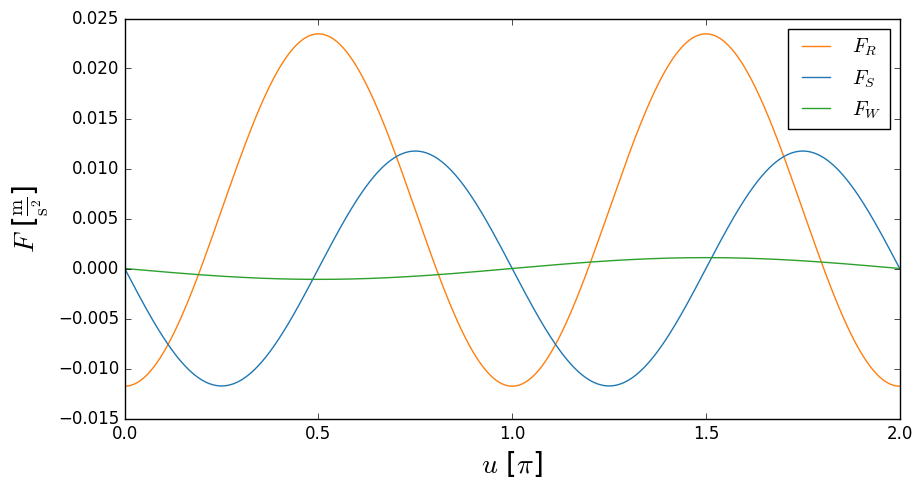

The script that saved this image: (Note: this script raises an exception after producing the figure.)
#%%
#python3 -m pip install module
import time as tt
import numpy as np
import matplotlib.pyplot as plt
import matplotlib as mat
from matplotlib import colors
from matplotlib.colors import ListedColormap, LinearSegmentedColormap
from matplotlib.cm import ScalarMappable
from scipy.optimize import curve_fit
from scipy import special
from scipy.integrate import cumulative_simpson as simpson
import os
import random
import matplotlib.image as mpimg
from scipy.integrate import solve_ivp
from scipy.optimize import curve_fit
plt.style.use('classic')
mat.rcParams['figure.facecolor'] = 'white'
print(np.random.randint(1,9))

# print(u'\u03B1') # alpha
# print(u'\u03C3') # sigma
# %%
c20 = -1.083*10**(-3)
gamma = 3.986*10**14
re = 6378*1e3
r = re+500*1e3
i = 87.35*np.pi/180
u_list = np.linspace(0, 2, 1000)
fac = 3/2 * c20 * gamma * re**2 / (r**4)
print(fac)

def f2(rsw, u_list):
    print("hal")
    f = np.array([])
    for k in range(0, len(u_list)):
        u = u_list[k] * np.pi
        if (rsw == 1):
            term = 1 - 1.5 * np.sin(i)**2 * (1 - np.cos(2*u))
        elif (rsw == 2):
            term = np.sin(i)**2 * np.sin(2*u)
        else:
            term = np.sin(2*i) * np.sin(u)
        f = np.append(f, term)
    f = fac * f
    return(f)

fr_list = f2(1, u_list)
fs_list = f2(2, u_list)
fw_list = f2(3, u_list)
# %%
fig = plt.figure(figsize = (10, 5), dpi = 300)
plt.plot(u_list, fr_list, 'tab:orange', ls = 'solid',
         lw = 1, label = r'$F_R$')
plt.plot(u_list, fs_list, 'tab:blue', ls = 'solid',
         lw = 1, label = r'$F_S$')
plt.plot(u_list, fw_list, 'tab:green', ls = 'solid',
         lw = 1, label = r'$F_W$')
plt.xlabel(r'$u$ [$\pi$]', fontsize = 20)
plt.ylabel(r'$F$ [$\frac{\text{m}}{\text{s}^2}$]',fontsize = 20)
plt.legend()
plt.show(fig)
plt.close(fig)

# %%

# %%
print(3/2)
#%%
